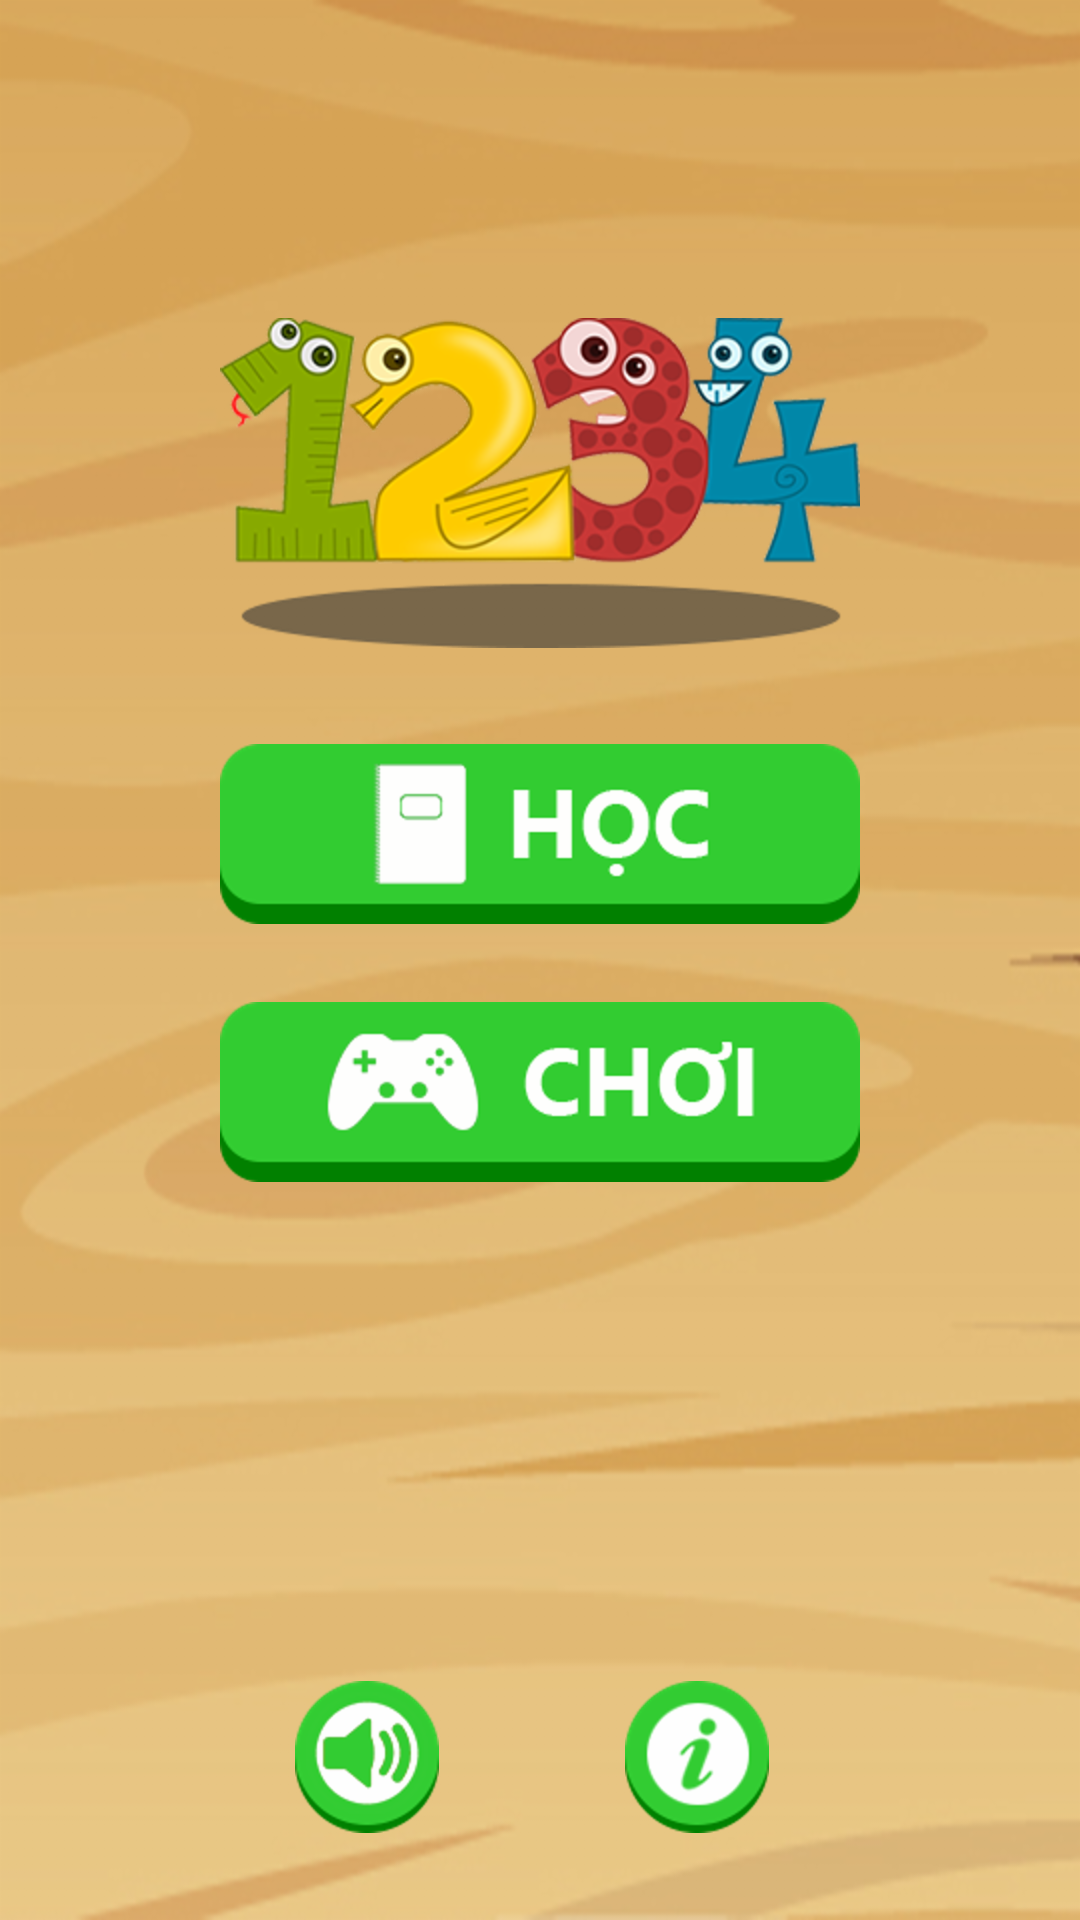

Layout XML and referenced resources for this Android screen:
<!-- AndroidManifest.xml: application theme AppTheme -->
<!-- res/layout/activity_home.xml -->
<?xml version="1.0" encoding="utf-8"?>
<RelativeLayout xmlns:android="http://schemas.android.com/apk/res/android"
    xmlns:tools="http://schemas.android.com/tools"
    android:layout_width="match_parent"
    android:layout_height="match_parent"
    android:background="@drawable/img_background"
    tools:context=".ui.HomeActivity"
    tools:ignore="Overdraw">


    <RelativeLayout
        android:layout_width="match_parent"
        android:layout_height="match_parent"
        android:gravity="center_horizontal">

        <ImageView
            android:id="@+id/imgLogo"
            android:layout_width="wrap_content"
            android:layout_height="wrap_content"
            android:layout_alignParentTop="true"
            android:layout_marginTop="106dp"
            android:contentDescription="@string/logo"
            android:src="@drawable/img_logo" />

        <Button
            android:id="@+id/btnLearn"
            android:layout_width="wrap_content"
            android:layout_height="wrap_content"
            android:layout_below="@+id/imgLogo"
            android:layout_marginTop="32dp"
            android:background="@drawable/btn_learn_selector" />

        <Button
            android:id="@+id/btnPlay"
            android:layout_width="wrap_content"
            android:layout_height="wrap_content"
            android:layout_below="@+id/btnLearn"
            android:layout_marginTop="26dp"
            android:background="@drawable/btn_play_selector" />


        <ToggleButton
            android:id="@+id/tgbSound"
            android:layout_width="wrap_content"
            android:layout_height="wrap_content"
            android:layout_alignParentBottom="true"
            android:layout_marginBottom="29dp"
            android:layout_marginEnd="62dp"
            android:layout_marginLeft="25dp"
            android:layout_marginRight="62dp"
            android:layout_marginStart="25dp"
            android:background="@drawable/tgb_sound"
            android:minWidth="48dp"
            android:textOff=""
            android:textOn="" />

        <Button
            android:id="@+id/btnInformation"
            android:layout_width="wrap_content"
            android:layout_height="wrap_content"
            android:layout_alignParentBottom="true"
            android:layout_marginBottom="29dp"
            android:layout_toEndOf="@+id/tgbSound"
            android:layout_toRightOf="@+id/tgbSound"
            android:background="@drawable/btn_information_selector"
            android:minWidth="48dp" />

    </RelativeLayout>

    <FrameLayout
        android:id="@+id/fragment_container"
        android:layout_width="match_parent"
        android:layout_height="match_parent" />

</RelativeLayout>
<!-- resources referenced by this layout -->
<resources>
  <!-- drawable btn_information_selector (drawable) -->
  <?xml version="1.0" encoding="utf-8"?>
  <selector xmlns:android="http://schemas.android.com/apk/res/android">
  
      <item android:drawable="@drawable/btn_information_pressed" android:state_pressed="true" />
  
      <item android:drawable="@drawable/btn_information" />
  
  
  </selector>
  <!-- drawable btn_learn_selector (drawable) -->
  <?xml version="1.0" encoding="utf-8"?>
  <selector xmlns:android="http://schemas.android.com/apk/res/android">
  
      <item android:drawable="@drawable/btn_learn_pressed"
          android:state_pressed="true" />
  
      <item android:drawable="@drawable/btn_learn" />
  
  </selector>
  <!-- drawable btn_play_selector (drawable) -->
  <?xml version="1.0" encoding="utf-8"?>
  <selector xmlns:android="http://schemas.android.com/apk/res/android">
  
      <item android:drawable="@drawable/btn_play_pressed" android:state_pressed="true" />
  
      <item android:drawable="@drawable/btn_play" />
  
  </selector>
  <!-- drawable img_background: png bitmap (drawable-hdpi, 105115 bytes) -->
  <!-- drawable img_logo: png bitmap (drawable-hdpi, 67818 bytes) -->
  <!-- drawable tgb_sound (drawable) -->
  <?xml version="1.0" encoding="utf-8"?>
  <selector xmlns:android="http://schemas.android.com/apk/res/android">
  
      <item android:drawable="@drawable/btn_sound_selector" android:state_checked="false" />
      <item android:drawable="@drawable/btn_mute_selector" />
  
  </selector>
  <string name="logo">Logo</string>
  <style name="AppTheme" parent="Theme.AppCompat.Light.NoActionBar">
          
          <item name="colorPrimary">@color/colorPrimary</item>
          <item name="colorPrimaryDark">@color/colorPrimaryDark</item>
          <item name="colorAccent">@color/colorAccent</item>
          <item name="android:windowFullscreen">true</item>
      </style>
  <!-- drawable btn_information_pressed: png bitmap (drawable-hdpi, 2888 bytes) -->
  <!-- drawable btn_information: png bitmap (drawable-hdpi, 3025 bytes) -->
  <!-- drawable btn_learn_pressed: png bitmap (drawable-hdpi, 2992 bytes) -->
  <!-- drawable btn_learn: png bitmap (drawable-hdpi, 3032 bytes) -->
  <!-- drawable btn_play_pressed: png bitmap (drawable-hdpi, 3573 bytes) -->
  <!-- drawable btn_play: png bitmap (drawable-hdpi, 3601 bytes) -->
  <!-- drawable btn_sound_selector (drawable) -->
  <?xml version="1.0" encoding="utf-8"?>
  <selector xmlns:android="http://schemas.android.com/apk/res/android">
  
  
      <item android:drawable="@drawable/btn_sound_pressed" android:state_pressed="true" />
      <item android:drawable="@drawable/btn_sound" />
  
  </selector>
  <!-- drawable btn_mute_selector (drawable) -->
  <?xml version="1.0" encoding="utf-8"?>
  <selector xmlns:android="http://schemas.android.com/apk/res/android">
  
  
      <item android:drawable="@drawable/btn_mute_pressed" android:state_pressed="true" />
      <item android:drawable="@drawable/btn_mute" />
  </selector>
  <color name="colorPrimary">#32CD32</color>
  <color name="colorPrimaryDark">#008000</color>
  <color name="colorAccent">#00B400</color>
  <!-- drawable btn_sound_pressed: png bitmap (drawable-hdpi, 3113 bytes) -->
  <!-- drawable btn_sound: png bitmap (drawable-hdpi, 3566 bytes) -->
  <!-- drawable btn_mute_pressed: png bitmap (drawable-hdpi, 3143 bytes) -->
  <!-- drawable btn_mute: png bitmap (drawable-hdpi, 3210 bytes) -->
</resources>
